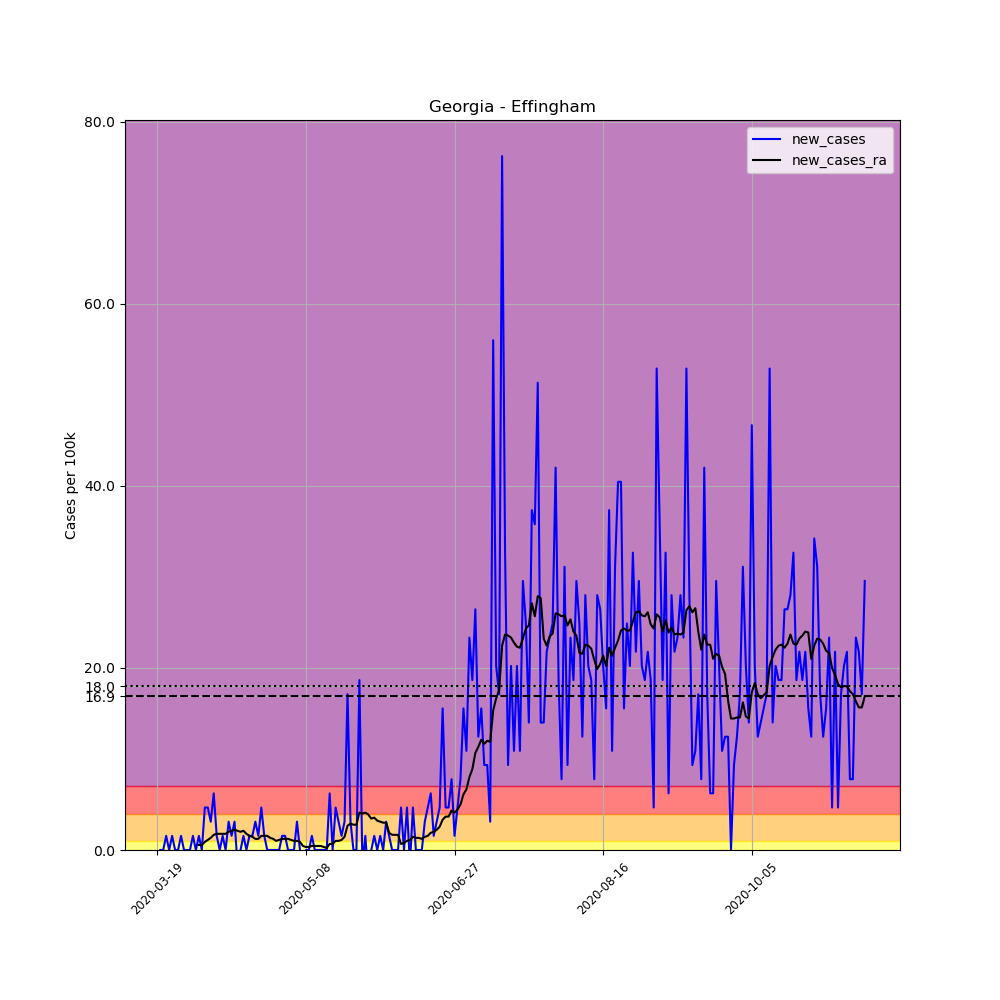

Source data for this figure (header and first rows):
, date, county, state, fips, cases, deaths, COUNTY, STNAME, CTYNAME, POPESTIMATE2019, per_100k, new_cases, new_cases_ra
162307, 2020-03-19, Effingham, Georgia, 13103, 1, 0, 103, Georgia, Effingham, 64296, 1.555, , 
162308, 2020-03-20, Effingham, Georgia, 13103, 1, 0, 103, Georgia, Effingham, 64296, 1.555, 0.0, 
162309, 2020-03-21, Effingham, Georgia, 13103, 1, 0, 103, Georgia, Effingham, 64296, 1.555, 0.0, 
162310, 2020-03-22, Effingham, Georgia, 13103, 2, 0, 103, Georgia, Effingham, 64296, 3.111, 1.555, 
162311, 2020-03-23, Effingham, Georgia, 13103, 2, 0, 103, Georgia, Effingham, 64296, 3.111, 0.0, 
162312, 2020-03-24, Effingham, Georgia, 13103, 3, 0, 103, Georgia, Effingham, 64296, 4.666, 1.555, 
162313, 2020-03-25, Effingham, Georgia, 13103, 3, 0, 103, Georgia, Effingham, 64296, 4.666, 0.0, 
162314, 2020-03-26, Effingham, Georgia, 13103, 3, 0, 103, Georgia, Effingham, 64296, 4.666, 0.0, 
162315, 2020-03-27, Effingham, Georgia, 13103, 4, 0, 103, Georgia, Effingham, 64296, 6.221, 1.555, 
162316, 2020-03-28, Effingham, Georgia, 13103, 4, 0, 103, Georgia, Effingham, 64296, 6.221, 0.0, 
162317, 2020-03-29, Effingham, Georgia, 13103, 4, 0, 103, Georgia, Effingham, 64296, 6.221, 0.0, 
162318, 2020-03-30, Effingham, Georgia, 13103, 4, 0, 103, Georgia, Effingham, 64296, 6.221, 0.0, 
162319, 2020-03-31, Effingham, Georgia, 13103, 5, 0, 103, Georgia, Effingham, 64296, 7.777, 1.555, 
162320, 2020-04-01, Effingham, Georgia, 13103, 5, 0, 103, Georgia, Effingham, 64296, 7.777, 0.0, 
162321, 2020-04-02, Effingham, Georgia, 13103, 6, 0, 103, Georgia, Effingham, 64296, 9.332, 1.555, 0.5555
162322, 2020-04-03, Effingham, Georgia, 13103, 6, 0, 103, Georgia, Effingham, 64296, 9.332, 0.0, 0.5555
162323, 2020-04-04, Effingham, Georgia, 13103, 9, 0, 103, Georgia, Effingham, 64296, 14, 4.666, 0.8887
162324, 2020-04-05, Effingham, Georgia, 13103, 12, 1, 103, Georgia, Effingham, 64296, 18.66, 4.666, 1.111
162325, 2020-04-06, Effingham, Georgia, 13103, 14, 1, 103, Georgia, Effingham, 64296, 21.77, 3.111, 1.333
162326, 2020-04-07, Effingham, Georgia, 13103, 18, 1, 103, Georgia, Effingham, 64296, 28, 6.221, 1.666
162327, 2020-04-08, Effingham, Georgia, 13103, 19, 1, 103, Georgia, Effingham, 64296, 29.55, 1.555, 1.777
162328, 2020-04-09, Effingham, Georgia, 13103, 19, 1, 103, Georgia, Effingham, 64296, 29.55, 0.0, 1.777
162329, 2020-04-10, Effingham, Georgia, 13103, 20, 1, 103, Georgia, Effingham, 64296, 31.11, 1.555, 1.777
162330, 2020-04-11, Effingham, Georgia, 13103, 20, 1, 103, Georgia, Effingham, 64296, 31.11, 0.0, 1.777
162331, 2020-04-12, Effingham, Georgia, 13103, 22, 1, 103, Georgia, Effingham, 64296, 34.22, 3.111, 2
162332, 2020-04-13, Effingham, Georgia, 13103, 23, 1, 103, Georgia, Effingham, 64296, 35.77, 1.555, 2.111
162333, 2020-04-14, Effingham, Georgia, 13103, 25, 1, 103, Georgia, Effingham, 64296, 38.88, 3.111, 2.222
162334, 2020-04-15, Effingham, Georgia, 13103, 24, 1, 103, Georgia, Effingham, 64296, 37.33, -1.555, 2.111
162335, 2020-04-16, Effingham, Georgia, 13103, 24, 1, 103, Georgia, Effingham, 64296, 37.33, 0.0, 2
162336, 2020-04-17, Effingham, Georgia, 13103, 25, 1, 103, Georgia, Effingham, 64296, 38.88, 1.555, 2.111
162337, 2020-04-18, Effingham, Georgia, 13103, 25, 1, 103, Georgia, Effingham, 64296, 38.88, 0.0, 1.777
162338, 2020-04-19, Effingham, Georgia, 13103, 26, 1, 103, Georgia, Effingham, 64296, 40.44, 1.555, 1.555
162339, 2020-04-20, Effingham, Georgia, 13103, 27, 1, 103, Georgia, Effingham, 64296, 41.99, 1.555, 1.444
162340, 2020-04-21, Effingham, Georgia, 13103, 29, 1, 103, Georgia, Effingham, 64296, 45.1, 3.111, 1.222
162341, 2020-04-22, Effingham, Georgia, 13103, 30, 1, 103, Georgia, Effingham, 64296, 46.66, 1.555, 1.222
162342, 2020-04-23, Effingham, Georgia, 13103, 33, 1, 103, Georgia, Effingham, 64296, 51.33, 4.666, 1.555
162343, 2020-04-24, Effingham, Georgia, 13103, 34, 1, 103, Georgia, Effingham, 64296, 52.88, 1.555, 1.555
162344, 2020-04-25, Effingham, Georgia, 13103, 34, 1, 103, Georgia, Effingham, 64296, 52.88, 0.0, 1.555
162345, 2020-04-26, Effingham, Georgia, 13103, 34, 1, 103, Georgia, Effingham, 64296, 52.88, 0.0, 1.333
162346, 2020-04-27, Effingham, Georgia, 13103, 34, 1, 103, Georgia, Effingham, 64296, 52.88, 0.0, 1.222
162347, 2020-04-28, Effingham, Georgia, 13103, 34, 1, 103, Georgia, Effingham, 64296, 52.88, 0.0, 0.9998
162348, 2020-04-29, Effingham, Georgia, 13103, 34, 1, 103, Georgia, Effingham, 64296, 52.88, 0.0, 1.111
162349, 2020-04-30, Effingham, Georgia, 13103, 35, 1, 103, Georgia, Effingham, 64296, 54.44, 1.555, 1.222
162350, 2020-05-01, Effingham, Georgia, 13103, 36, 1, 103, Georgia, Effingham, 64296, 55.99, 1.555, 1.222
162351, 2020-05-02, Effingham, Georgia, 13103, 36, 1, 103, Georgia, Effingham, 64296, 55.99, 0.0, 1.222
162352, 2020-05-03, Effingham, Georgia, 13103, 36, 1, 103, Georgia, Effingham, 64296, 55.99, 0.0, 1.111
162353, 2020-05-04, Effingham, Georgia, 13103, 36, 1, 103, Georgia, Effingham, 64296, 55.99, 0.0, 0.9998
162354, 2020-05-05, Effingham, Georgia, 13103, 38, 1, 103, Georgia, Effingham, 64296, 59.1, 3.111, 0.9998
162355, 2020-05-06, Effingham, Georgia, 13103, 38, 1, 103, Georgia, Effingham, 64296, 59.1, 0.0, 0.8887
162356, 2020-05-07, Effingham, Georgia, 13103, 37, 1, 103, Georgia, Effingham, 64296, 57.55, -1.555, 0.4444
162357, 2020-05-08, Effingham, Georgia, 13103, 37, 1, 103, Georgia, Effingham, 64296, 57.55, 0.0, 0.3333
162358, 2020-05-09, Effingham, Georgia, 13103, 37, 1, 103, Georgia, Effingham, 64296, 57.55, 0.0, 0.3333
162359, 2020-05-10, Effingham, Georgia, 13103, 38, 1, 103, Georgia, Effingham, 64296, 59.1, 1.555, 0.4444
162360, 2020-05-11, Effingham, Georgia, 13103, 38, 1, 103, Georgia, Effingham, 64296, 59.1, 0.0, 0.4444
162361, 2020-05-12, Effingham, Georgia, 13103, 38, 1, 103, Georgia, Effingham, 64296, 59.1, 0.0, 0.4444
162362, 2020-05-13, Effingham, Georgia, 13103, 38, 1, 103, Georgia, Effingham, 64296, 59.1, 0.0, 0.4444
162363, 2020-05-14, Effingham, Georgia, 13103, 38, 1, 103, Georgia, Effingham, 64296, 59.1, 0.0, 0.3333
162364, 2020-05-15, Effingham, Georgia, 13103, 38, 1, 103, Georgia, Effingham, 64296, 59.1, 0.0, 0.2222
162365, 2020-05-16, Effingham, Georgia, 13103, 42, 1, 103, Georgia, Effingham, 64296, 65.32, 6.221, 0.6666
162366, 2020-05-17, Effingham, Georgia, 13103, 42, 1, 103, Georgia, Effingham, 64296, 65.32, 0.0, 0.6666
... 179 more rows
